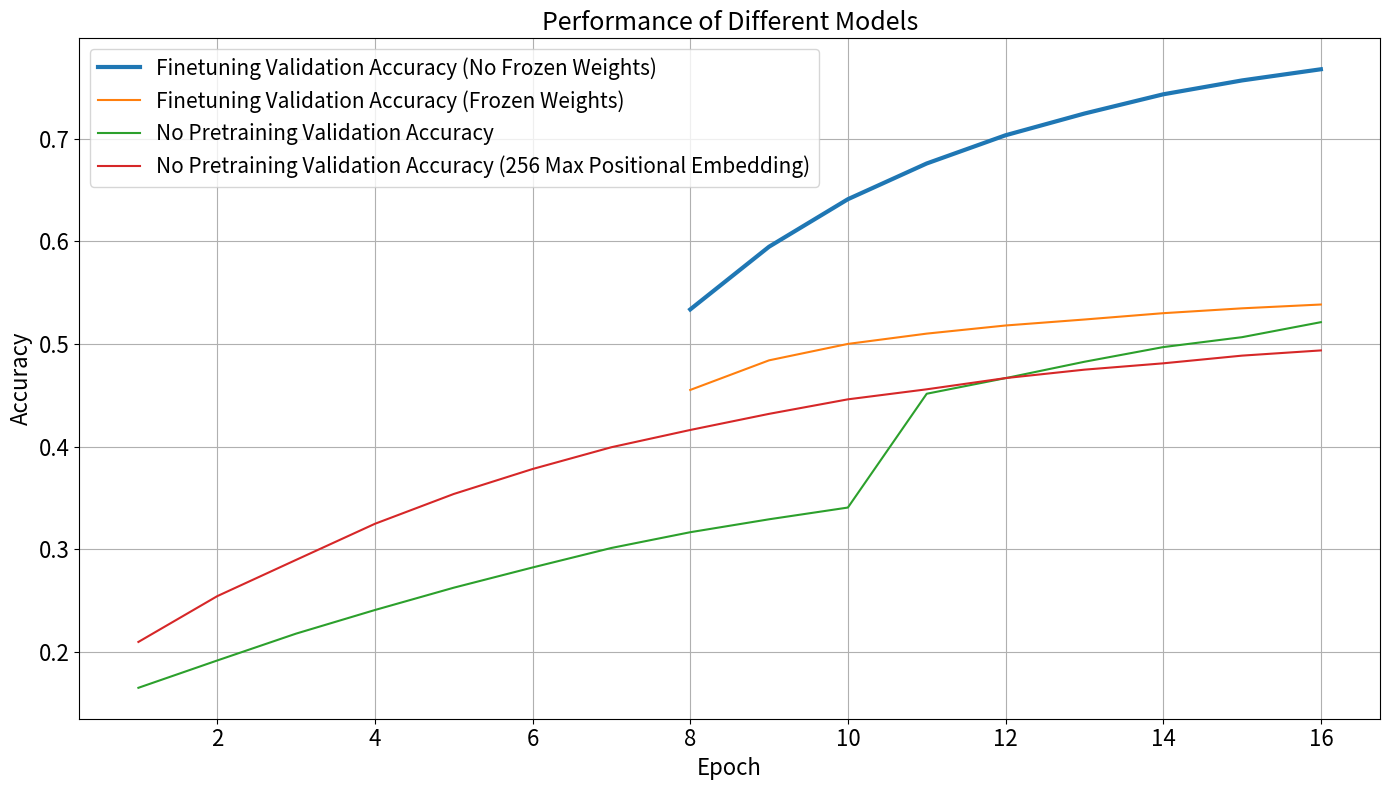

This figure's Python source:
pretraining = """
Epoch: 1 - Train loss: 1.6026719119759159, Train accuracy: 0.6882981224201977, Validation loss: 0.12469133686888033, Validation accuracy: 0.963640713268192
Epoch: 2 - Train loss: 0.080679693662835, Train accuracy: 0.9771281948985135, Validation loss: 0.02811532815252311, Validation accuracy: 0.9923483954014952
Epoch: 3 - Train loss: 0.02907656075259096, Train accuracy: 0.9918936731012994, Validation loss: 0.014938938015870224, Validation accuracy: 0.996133413848135
Epoch: 4 - Train loss: 0.01764573216314727, Train accuracy: 0.9951231447252378, Validation loss: 0.010629120319881738, Validation accuracy: 0.997293540413594
Epoch: 5 - Train loss: 0.012860538616703906, Train accuracy: 0.9964740618775534, Validation loss: 0.00915761380321727, Validation accuracy: 0.9977546929689268
Epoch: 6 - Train loss: 0.010046245543994494, Train accuracy: 0.9972534763575535, Validation loss: 0.00652193656119691, Validation accuracy: 0.9983628238650418
Epoch: 7 - Train loss: 0.008296610343449352, Train accuracy: 0.9977476208892943, Validation loss: 0.006217890190785593, Validation accuracy: 0.9985599561768475
"""
finetuning_no_frozen_weights = """
Epoch: 8 - Train loss: 5.459342284019136, Train accuracy: 0.26819577602446343, Validation loss: 3.010589443269323, Validation accuracy: 0.533613738875818
Epoch: 9 - Train loss: 4.102101939981557, Train accuracy: 0.3544284361225116, Validation loss: 2.355405835521448, Validation accuracy: 0.5947206483235336
Epoch: 10 - Train loss: 3.2982882353261176, Train accuracy: 0.4235991558313953, Validation loss: 1.9469494588168046, Validation accuracy: 0.6410165535146597
Epoch: 11 - Train loss: 2.7141487875169243, Train accuracy: 0.4856557098559228, Validation loss: 1.6833267127950609, Validation accuracy: 0.6758420225472169
Epoch: 12 - Train loss: 2.258844633698331, Train accuracy: 0.5425846480928264, Validation loss: 1.4947614308395478, Validation accuracy: 0.7033261266439216
Epoch: 13 - Train loss: 1.898219825984479, Train accuracy: 0.5937671350364503, Validation loss: 1.367363719268808, Validation accuracy: 0.7244733516415717
Epoch: 14 - Train loss: 1.6027605144983401, Train accuracy: 0.640468156603487, Validation loss: 1.252951645489995, Validation accuracy: 0.7432184357214249
Epoch: 15 - Train loss: 1.3580524312580378, Train accuracy: 0.6830170358886766, Validation loss: 1.1776724512770105, Validation accuracy: 0.7567602725989215
Epoch: 16 - Train loss: 1.1554676080998618, Train accuracy: 0.7207521662159128, Validation loss: 1.1205517583645097, Validation accuracy: 0.767636039033103
"""

finetuning_frozen_weights = """
Epoch: 8 - Train loss: 6.22646785625384, Train accuracy: 0.2226138146578013, Validation loss: 3.9598548653237207, Validation accuracy: 0.4551516580942145
Epoch: 9 - Train loss: 5.573892165508062, Train accuracy: 0.26135150650348404, Validation loss: 3.6540159110242305, Validation accuracy: 0.4840087401501151
Epoch: 10 - Train loss: 5.265871860383483, Train accuracy: 0.2799373434627483, Validation loss: 3.4760384455646727, Validation accuracy: 0.5000048394574493
Epoch: 11 - Train loss: 5.0325812180890015, Train accuracy: 0.2941344441066908, Validation loss: 3.3549922694100127, Validation accuracy: 0.5100469002264973
Epoch: 12 - Train loss: 4.836098556230141, Train accuracy: 0.3062598489660646, Validation loss: 3.2742049834457023, Validation accuracy: 0.517959582017331
Epoch: 13 - Train loss: 4.660980401740011, Train accuracy: 0.3177113543640038, Validation loss: 3.2244191950976875, Validation accuracy: 0.5237855954598314
Epoch: 14 - Train loss: 4.500035436068054, Train accuracy: 0.32851831168963536, Validation loss: 3.149219482080779, Validation accuracy: 0.5299543978057977
Epoch: 15 - Train loss: 4.3494788755807505, Train accuracy: 0.33916172388529336, Validation loss: 3.115678733770146, Validation accuracy: 0.5346883946338955
Epoch: 16 - Train loss: 4.207597808305597, Train accuracy: 0.3501867685555643, Validation loss: 3.0769937108768053, Validation accuracy: 0.538404106727389
"""



no_pretraining_just_finetune_data = """
Epoch: 1 - Train loss: 7.121283507580365, Train accuracy: 0.11475603977616422, Validation loss: 6.240297780822736, Validation accuracy: 0.16493306535626753
Epoch: 2 - Train loss: 6.411277211387469, Train accuracy: 0.1352971008496418, Validation loss: 5.6840503403088505, Validation accuracy: 0.1915457256389171
Epoch: 3 - Train loss: 5.916760826619767, Train accuracy: 0.15829518801299924, Validation loss: 5.2754064659641395, Validation accuracy: 0.21771539314234672
Epoch: 4 - Train loss: 5.506626237262225, Train accuracy: 0.18090311624054523, Validation loss: 4.971040268727329, Validation accuracy: 0.24071647010290334
Epoch: 5 - Train loss: 5.146262606032129, Train accuracy: 0.20260629992023124, Validation loss: 4.718940246760035, Validation accuracy: 0.26246379175027024
Epoch: 6 - Train loss: 4.803373584258178, Train accuracy: 0.22503832130939466, Validation loss: 4.490853347936046, Validation accuracy: 0.282174278136477
Epoch: 7 - Train loss: 4.457910752812444, Train accuracy: 0.2499779684211216, Validation loss: 4.305907500825263, Validation accuracy: 0.30118135181990024
Epoch: 8 - Train loss: 4.145278642306934, Train accuracy: 0.27428082726385555, Validation loss: 4.176590617563481, Validation accuracy: 0.31652753797953326
Epoch: 9 - Train loss: 3.8589331010594554, Train accuracy: 0.2985019154787028, Validation loss: 4.086873094921484, Validation accuracy: 0.32912483770010814
Epoch: 10 - Train loss: 3.5903082298942675, Train accuracy: 0.3244855053239112, Validation loss: 4.016656373354083, Validation accuracy: 0.34056197661340976
Epoch: 11 - Train loss: 3.6680349641994607, Train accuracy: 0.34043847457856796, Validation loss: 2.825728737362518, Validation accuracy: 0.45145972669256645
Epoch: 12 - Train loss: 3.293502531132222, Train accuracy: 0.37418374207806054, Validation loss: 2.7463660500564036, Validation accuracy: 0.4666590237900067
Epoch: 13 - Train loss: 2.9878805818784655, Train accuracy: 0.4079041442448016, Validation loss: 2.6735077113982686, Validation accuracy: 0.482612899118786
Epoch: 14 - Train loss: 2.7098718016365515, Train accuracy: 0.44297290178360027, Validation loss: 2.620706985310532, Validation accuracy: 0.4969148943262603
Epoch: 15 - Train loss: 2.4524207440301633, Train accuracy: 0.47850816942252716, Validation loss: 2.5863262825324886, Validation accuracy: 0.5065832907481694
Epoch: 16 - Train loss: 2.2123478229559606, Train accuracy: 0.5146991098579206, Validation loss: 2.541386676721991, Validation accuracy: 0.521196889359707
"""

no_pretraining_just_finetune_data_256_max_positional_embedding = """
Epoch: 1 - Train loss: 6.818538792853836, Train accuracy: 0.1354007874812493, Validation loss: 5.632913623703335, Validation accuracy: 0.2096219040390713
Epoch: 2 - Train loss: 5.930244798895675, Train accuracy: 0.16805842225223427, Validation loss: 4.911902993244041, Validation accuracy: 0.25422986782674617
Epoch: 3 - Train loss: 5.3688010859282675, Train accuracy: 0.19964924136585518, Validation loss: 4.452309660431976, Validation accuracy: 0.2895611509198788
Epoch: 4 - Train loss: 4.91588050009066, Train accuracy: 0.22944766920567725, Validation loss: 4.0799216043119895, Validation accuracy: 0.32472739705719356
Epoch: 5 - Train loss: 4.500265880773034, Train accuracy: 0.2603034816445418, Validation loss: 3.8097912855891987, Validation accuracy: 0.3537838347107634
Epoch: 6 - Train loss: 4.150418844969505, Train accuracy: 0.2889325353409122, Validation loss: 3.6096202023640953, Validation accuracy: 0.3781157016265588
Epoch: 7 - Train loss: 3.8437854710064228, Train accuracy: 0.316352733770211, Validation loss: 3.456875678338358, Validation accuracy: 0.3993391048593969
Epoch: 8 - Train loss: 3.5609038053471855, Train accuracy: 0.34327675024250864, Validation loss: 3.35481026196934, Validation accuracy: 0.41615401709507566
Epoch: 9 - Train loss: 3.296281413605724, Train accuracy: 0.37097043006425967, Validation loss: 3.260367451328908, Validation accuracy: 0.43186073594115504
Epoch: 10 - Train loss: 3.0464738543520826, Train accuracy: 0.39916961836117704, Validation loss: 3.195881047209755, Validation accuracy: 0.4460077001674016
Epoch: 11 - Train loss: 2.8084411106561324, Train accuracy: 0.429450126387608, Validation loss: 3.1686435013045555, Validation accuracy: 0.45577938448659183
Epoch: 12 - Train loss: 2.5831034201262977, Train accuracy: 0.4604926208522496, Validation loss: 3.1309119338581506, Validation accuracy: 0.46670788103994354
Epoch: 13 - Train loss: 2.3659262721846575, Train accuracy: 0.49252451279639453, Validation loss: 3.133370515911464, Validation accuracy: 0.4749245777178191
Epoch: 14 - Train loss: 2.16081833029578, Train accuracy: 0.5243655532459325, Validation loss: 3.135256012404023, Validation accuracy: 0.48109519162112546
Epoch: 15 - Train loss: 1.9695968601553604, Train accuracy: 0.5548375472608661, Validation loss: 3.144253432380979, Validation accuracy: 0.4885970921341064
Epoch: 16 - Train loss: 1.7892229227137508, Train accuracy: 0.5852249916166578, Validation loss: 3.1668670744192404, Validation accuracy: 0.49367339012498185
"""

import matplotlib.pyplot as plt

# Data for all models
pretraining_data = {
    "Epoch": list(range(1, 8)),
    "Train Accuracy": [
        0.6882981224201977, 0.9771281948985135, 0.9918936731012994, 0.9951231447252378,
        0.9964740618775534, 0.9972534763575535, 0.9977476208892943
    ],
    "Validation Accuracy": [
        0.963640713268192, 0.9923483954014952, 0.996133413848135, 0.997293540413594,
        0.9977546929689268, 0.9983628238650418, 0.9985599561768475
    ]
}

finetuning_data = {
    "Epoch": list(range(8, 17)),
    "Train Accuracy": [
        0.26819577602446343, 0.3544284361225116, 0.4235991558313953, 0.4856557098559228,
        0.5425846480928264, 0.5937671350364503, 0.640468156603487, 0.6830170358886766,
        0.7207521662159128
    ],
    "Validation Accuracy": [
        0.533613738875818, 0.5947206483235336, 0.6410165535146597, 0.6758420225472169,
        0.7033261266439216, 0.7244733516415717, 0.7432184357214249, 0.7567602725989215,
        0.767636039033103
    ]
}

# Add finetuning_frozen_weights data
finetuning_frozen_data = {
    "Epoch": list(range(8, 17)),
    "Train Accuracy": [
        0.2226138146578013, 0.26135150650348404, 0.2799373434627483, 0.2941344441066908,
        0.3062598489660646, 0.3177113543640038, 0.32851831168963536, 0.33916172388529336,
        0.3501867685555643
    ],
    "Validation Accuracy": [
        0.4551516580942145, 0.4840087401501151, 0.5000048394574493, 0.5100469002264973,
        0.517959582017331, 0.5237855954598314, 0.5299543978057977, 0.5346883946338955,
        0.538404106727389
    ]
}

# Add no_pretraining_just_finetune_data
no_pretrain_finetune_data = {
    "Epoch": list(range(1, 17)),
    "Train Accuracy": [
        0.11475603977616422, 0.1352971008496418, 0.15829518801299924, 0.18090311624054523,
        0.20260629992023124, 0.22503832130939466, 0.2499779684211216, 0.27428082726385555,
        0.2985019154787028, 0.3244855053239112, 0.34043847457856796, 0.37418374207806054,
        0.4079041442448016, 0.44297290178360027, 0.47850816942252716, 0.5146991098579206
    ],
    "Validation Accuracy": [
        0.16493306535626753, 0.1915457256389171, 0.21771539314234672, 0.24071647010290334,
        0.26246379175027024, 0.282174278136477, 0.30118135181990024, 0.31652753797953326,
        0.32912483770010814, 0.34056197661340976, 0.45145972669256645, 0.4666590237900067,
        0.482612899118786, 0.4969148943262603, 0.5065832907481694, 0.521196889359707
    ]
}

# Add no_pretraining_just_finetune_data_256_max_positional_embedding
no_pretrain_finetune_256_data = {
    "Epoch": list(range(1, 17)),
    "Train Accuracy": [
        0.1354007874812493, 0.16805842225223427, 0.19964924136585518, 0.22944766920567725,
        0.2603034816445418, 0.2889325353409122, 0.316352733770211, 0.34327675024250864,
        0.37097043006425967, 0.39916961836117704, 0.429450126387608, 0.4604926208522496,
        0.49252451279639453, 0.5243655532459325, 0.5548375472608661, 0.5852249916166578
    ],
    "Validation Accuracy": [
        0.2096219040390713, 0.25422986782674617, 0.2895611509198788, 0.32472739705719356,
        0.3537838347107634, 0.3781157016265588, 0.3993391048593969, 0.41615401709507566,
        0.43186073594115504, 0.4460077001674016, 0.45577938448659183, 0.46670788103994354,
        0.4749245777178191, 0.48109519162112546, 0.4885970921341064, 0.49367339012498185
    ]
}

# Create the plot
plt.figure(figsize=(14, 8))

# Plot each dataset
# plt.plot(pretraining_data["Epoch"], pretraining_data["Train Accuracy"], label="Pretraining Train Accuracy")
# plt.plot(pretraining_data["Epoch"], pretraining_data["Validation Accuracy"], label="Pretraining Validation Accuracy", linewidth=2.5)
# plt.plot(finetuning_data["Epoch"], finetuning_data["Train Accuracy"], label="Finetuning Train Accuracy (No Frozen Weights)")
plt.plot(finetuning_data["Epoch"], finetuning_data["Validation Accuracy"], label="Finetuning Validation Accuracy (No Frozen Weights)", linewidth=3)
# plt.plot(finetuning_frozen_data["Epoch"], finetuning_frozen_data["Train Accuracy"], label="Finetuning Train Accuracy (Frozen Weights)")
plt.plot(finetuning_frozen_data["Epoch"], finetuning_frozen_data["Validation Accuracy"], label="Finetuning Validation Accuracy (Frozen Weights)")
# plt.plot(no_pretrain_finetune_data["Epoch"], no_pretrain_finetune_data["Train Accuracy"], label="No Pretraining Train Accuracy")
plt.plot(no_pretrain_finetune_data["Epoch"], no_pretrain_finetune_data["Validation Accuracy"], label="No Pretraining Validation Accuracy")
# plt.plot(no_pretrain_finetune_256_data["Epoch"], no_pretrain_finetune_256_data["Train Accuracy"], label="No Pretraining Train Accuracy (256 Positional Embedding)")
plt.plot(no_pretrain_finetune_256_data["Epoch"], no_pretrain_finetune_256_data["Validation Accuracy"], label="No Pretraining Validation Accuracy (256 Max Positional Embedding)")

# Add labels, legend, and grid
plt.xlabel("Epoch", fontsize=16)
plt.ylabel("Accuracy", fontsize=16)
plt.xticks(fontsize=16)
plt.yticks(fontsize=16)
plt.title("Performance of Different Models", fontsize=18)
plt.legend(fontsize=15)
plt.grid(True)
plt.tight_layout()

# Save and show the plot
plt.savefig('DTrOCR_different_model_trials.png')
